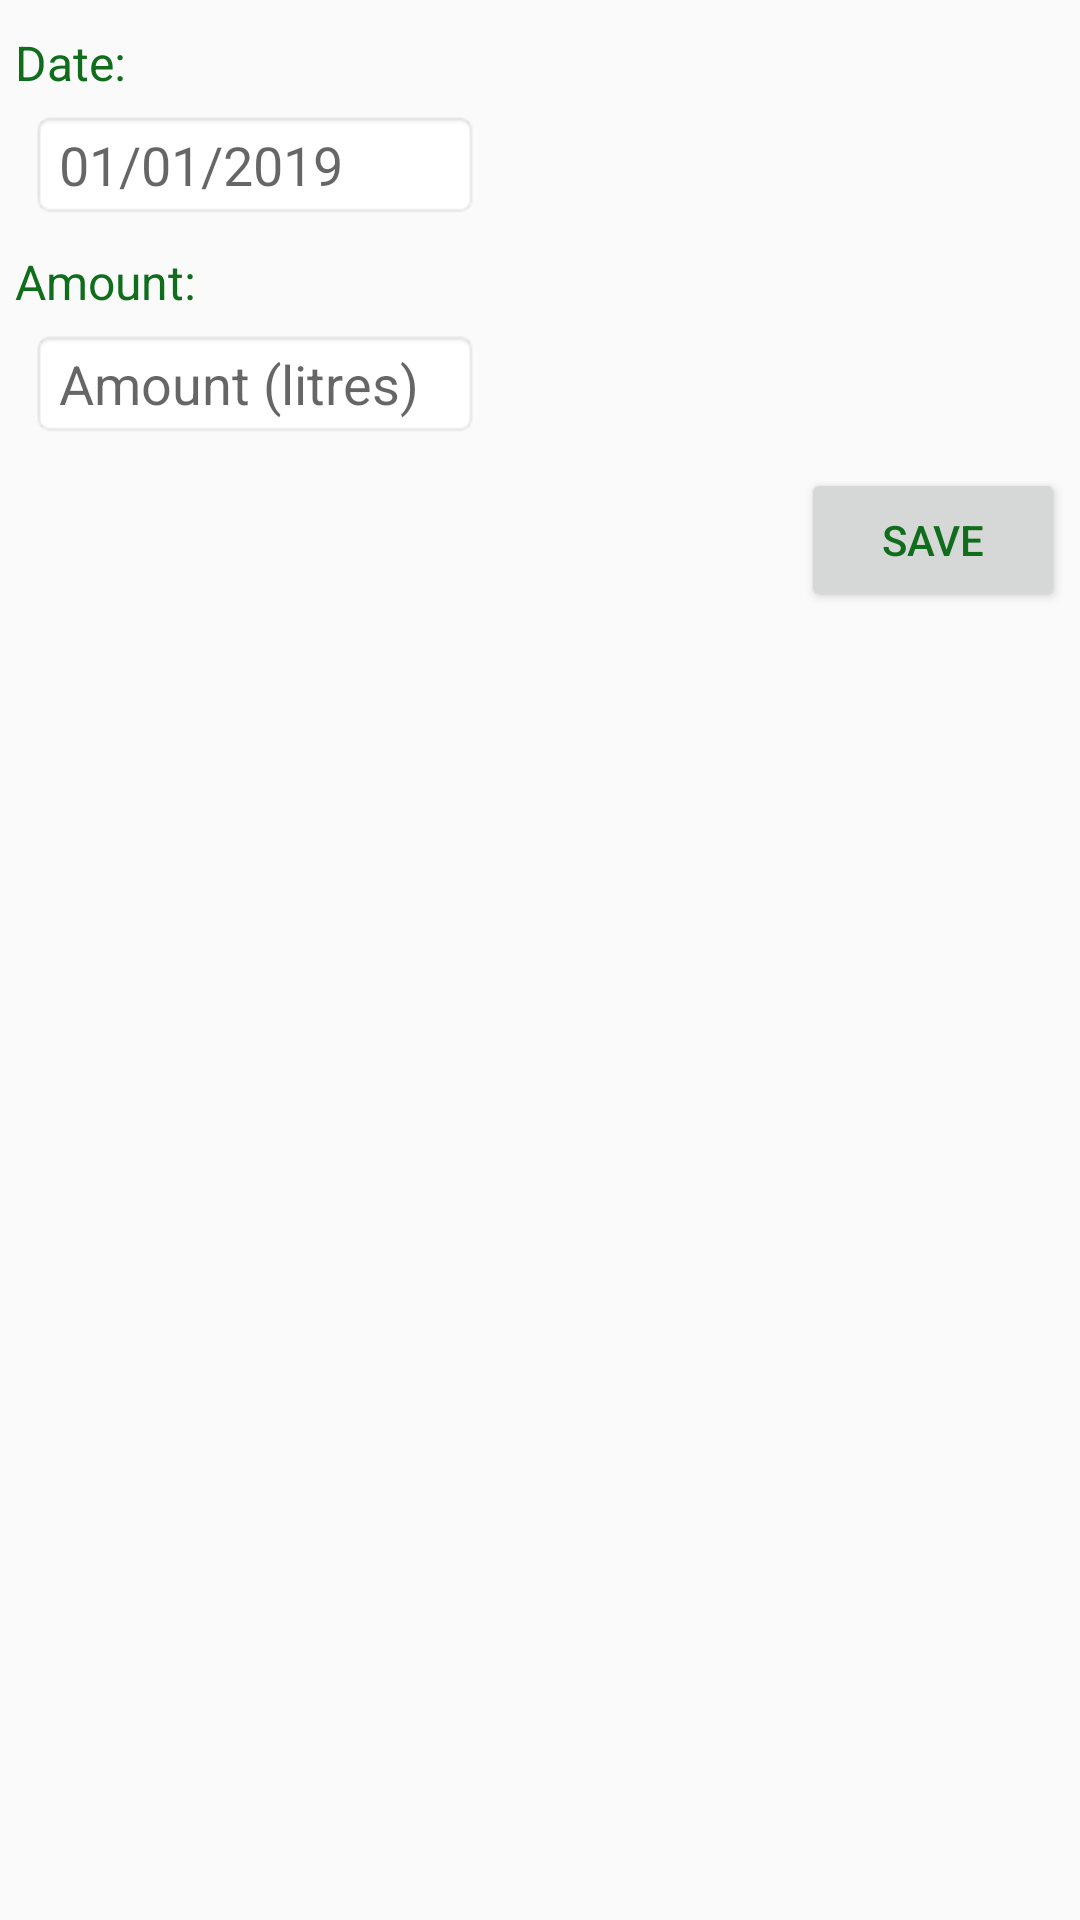

Produce the Android XML layout that renders to this screen, including the resource entries it uses.
<!-- AndroidManifest.xml: application theme AppTheme -->
<!-- res/layout/activity_add_milk_popup.xml -->
<?xml version="1.0" encoding="utf-8"?>
<LinearLayout
    xmlns:android="http://schemas.android.com/apk/res/android"
    xmlns:app="http://schemas.android.com/apk/res-auto"
    xmlns:tools="http://schemas.android.com/tools"
    android:layout_width="match_parent"
    android:layout_height="match_parent"
    android:orientation="vertical"
    tools:context=".AddMilkPopup">

    <TextView
        android:layout_width="match_parent"
        android:layout_height="wrap_content"
        android:text="Date:"
        android:textSize="16sp"
        android:textColor="@color/profile_name"
        android:layout_marginStart="5dp"
        android:layout_marginTop="10dp"/>

    <EditText
        android:layout_width="150dp"
        android:layout_height="wrap_content"
        android:id="@+id/todayMilkDate"
        android:hint="01/01/2019"
        android:layout_marginStart="10dp"
        android:layout_marginTop="5dp"
        android:background="@android:drawable/editbox_background"
        />

    <TextView
        android:layout_width="match_parent"
        android:layout_height="wrap_content"
        android:text="Amount:"
        android:textSize="16sp"
        android:textColor="@color/profile_name"
        android:layout_marginStart="5dp"
        android:layout_marginTop="10dp"/>

    <EditText
        android:layout_width="150dp"
        android:layout_height="wrap_content"
        android:id="@+id/profileAmount"
        android:hint="Amount (litres)"
        android:maxLines="1"
        android:inputType="number"
        android:ellipsize="end"
        android:layout_marginStart="10dp"
        android:layout_marginTop="5dp"
        android:background="@android:drawable/editbox_background"
        />

    <Button
        android:layout_width="wrap_content"
        android:layout_height="wrap_content"
        android:text="Save"
        android:textColor="@color/profile_name"
        android:layout_gravity="end"
        android:layout_marginEnd="5dp"
        android:layout_marginTop="10dp"/>

</LinearLayout>
<!-- resources referenced by this layout -->
<resources>
  <color name="profile_name">#FF106D1C</color>
  <style name="AppTheme" parent="Theme.AppCompat.Light.DarkActionBar">
          
          <item name="colorPrimary">@color/colorPrimary</item>
          <item name="colorPrimaryDark">@color/colorPrimaryDark</item>
          <item name="colorAccent">@color/colorAccent</item>
      </style>
  <color name="colorPrimary">#008577</color>
  <color name="colorPrimaryDark">#00574B</color>
  <color name="colorAccent">#C9F7D1</color>
</resources>
